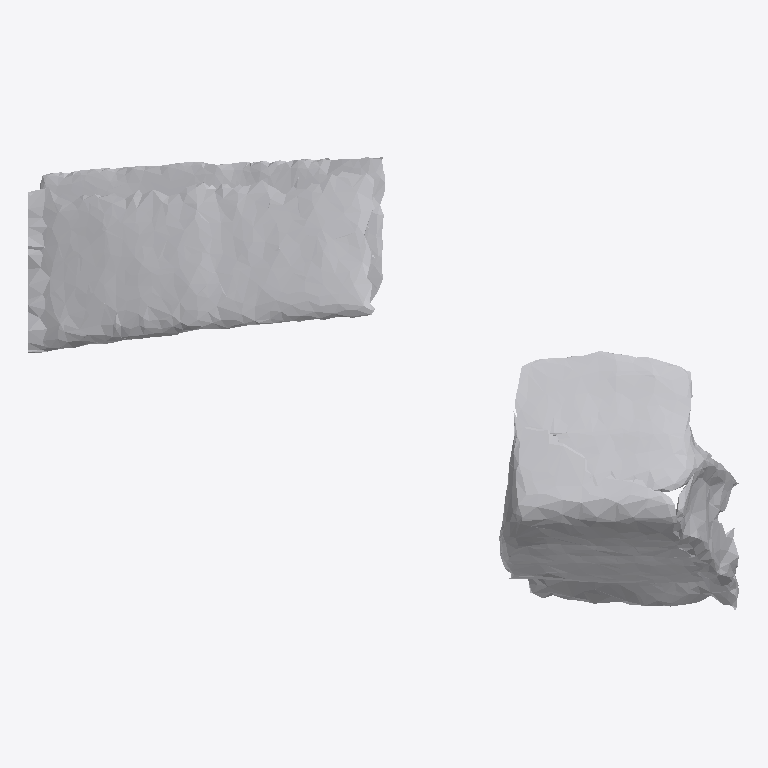
Plan cut of the same IFC building model at storey 'Ground Floor' (level 0.00 m, cut at 1.40 m), seen from above with north up, elements coloured by IFC class: 1 other element (light grey). No cut surface shows.
Extent 0.847 m × 0.541 m × 0.373 m (x, y, z). Storeys (1): Ground Floor at 0.00 m. Elements (1): 1 IfcFurniture.

HEADER;
FILE_DESCRIPTION(('ViewDefinition [CoordinationView]'),'2;1');
FILE_NAME('','2026-07-12T07:18:18',(''),(''),'IfcOpenShell 0.8.0','IfcOpenShell 0.8.0','');
FILE_SCHEMA(('IFC4'));
ENDSEC;
DATA;
#17=IFCPROJECT('2GyyTWCQb48haRA8aJfqX8',#5,'Office Project',$,$,$,$,(#15),#10);
#20=IFCSITE('2AQF_kcrjCu9zmGdu7eO1J',#5,'Site',$,$,#19,$,$,.ELEMENT.,$,$,$,$,$);
#22=IFCBUILDING('2aXYmR$cn1r8avlDMpnyCS',#5,'Building',$,$,#21,$,$,.ELEMENT.,$,$,$);
#24=IFCBUILDINGSTOREY('1dw5JOiAH6JBwTzOLn9rx5',#5,'Ground Floor',$,$,#23,$,$,.ELEMENT.,0.0);
#35=IFCFURNITURE('0iytTFDzD3AR1vOzOP$9pe',#5,'list10_side_table',$,$,#34,#31,$,$);
ENDSEC;
